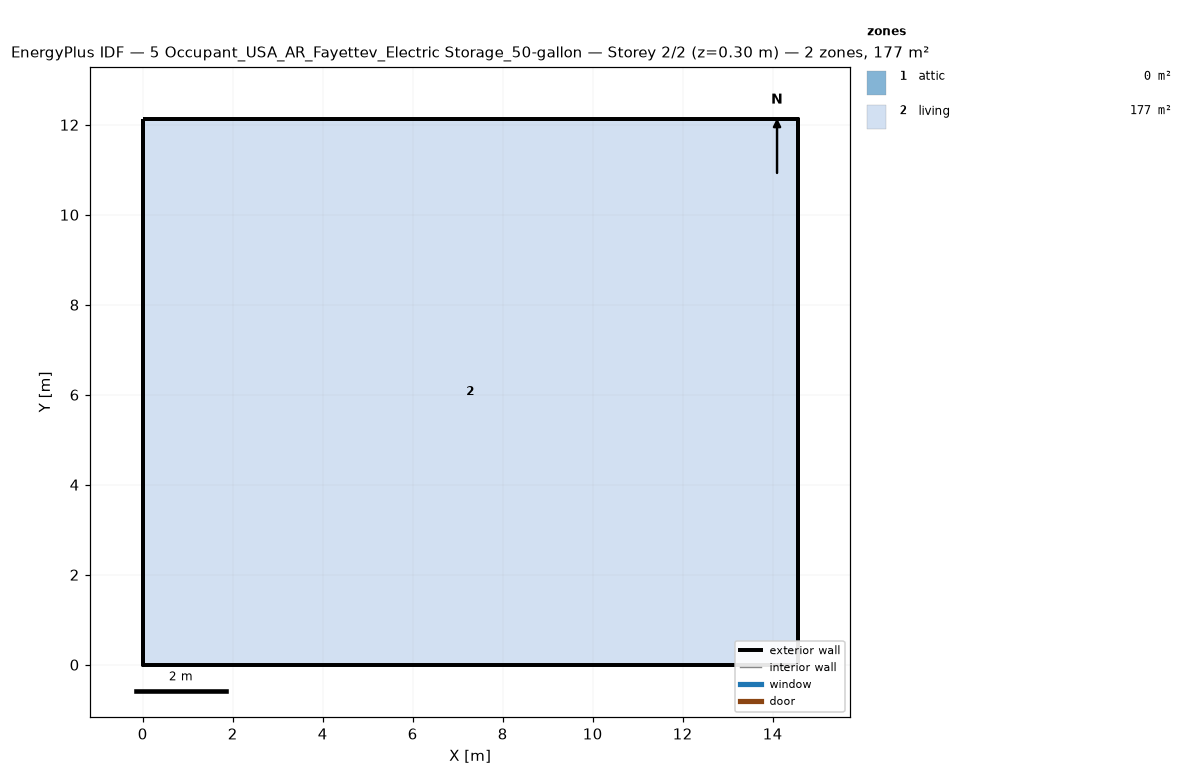
=== STOREY PLAN SPEC (per zone: floor XY polygon, exterior-wall plan segments, windows/doors) ===
zone 1: attic  (0.0 m²)
  exterior wall: (14.55, 0.00) – (14.55, 12.13) – (14.55, 6.06)  [18.2 m]
  exterior wall: (0.00, 12.13) – (0.00, 0.00) – (0.00, 6.06)  [18.2 m]
zone 2: living  (176.5 m²)
  floor: (0.00, 0.00) (0.00, 12.13) (14.55, 12.13) (14.55, 0.00)
  exterior wall: (0.00, 0.00) – (14.55, 0.00)  [14.6 m]
  exterior wall: (14.55, 0.00) – (14.55, 12.13)  [12.1 m]
  exterior wall: (14.55, 12.13) – (0.00, 12.13)  [14.6 m]
  exterior wall: (0.00, 12.13) – (0.00, 0.00)  [12.1 m]

=== DERIVED (storey summary) ===
Building: 5 Occupant_USA_AR_Fayettev_Electric Storage_50-gallon
Storey: 2 of 2  (floor level z = 0.30 m)
Storey gross floor area: 176.5 m²
Zones on this storey: 2
  - attic: floor 0.0 m²; exterior wall 36.4 m (24.5 m²); WWR 0.0%
  - living: floor 176.5 m²; exterior wall 53.4 m (146.4 m²); WWR 0.0%
Zone adjacency: (none detected)